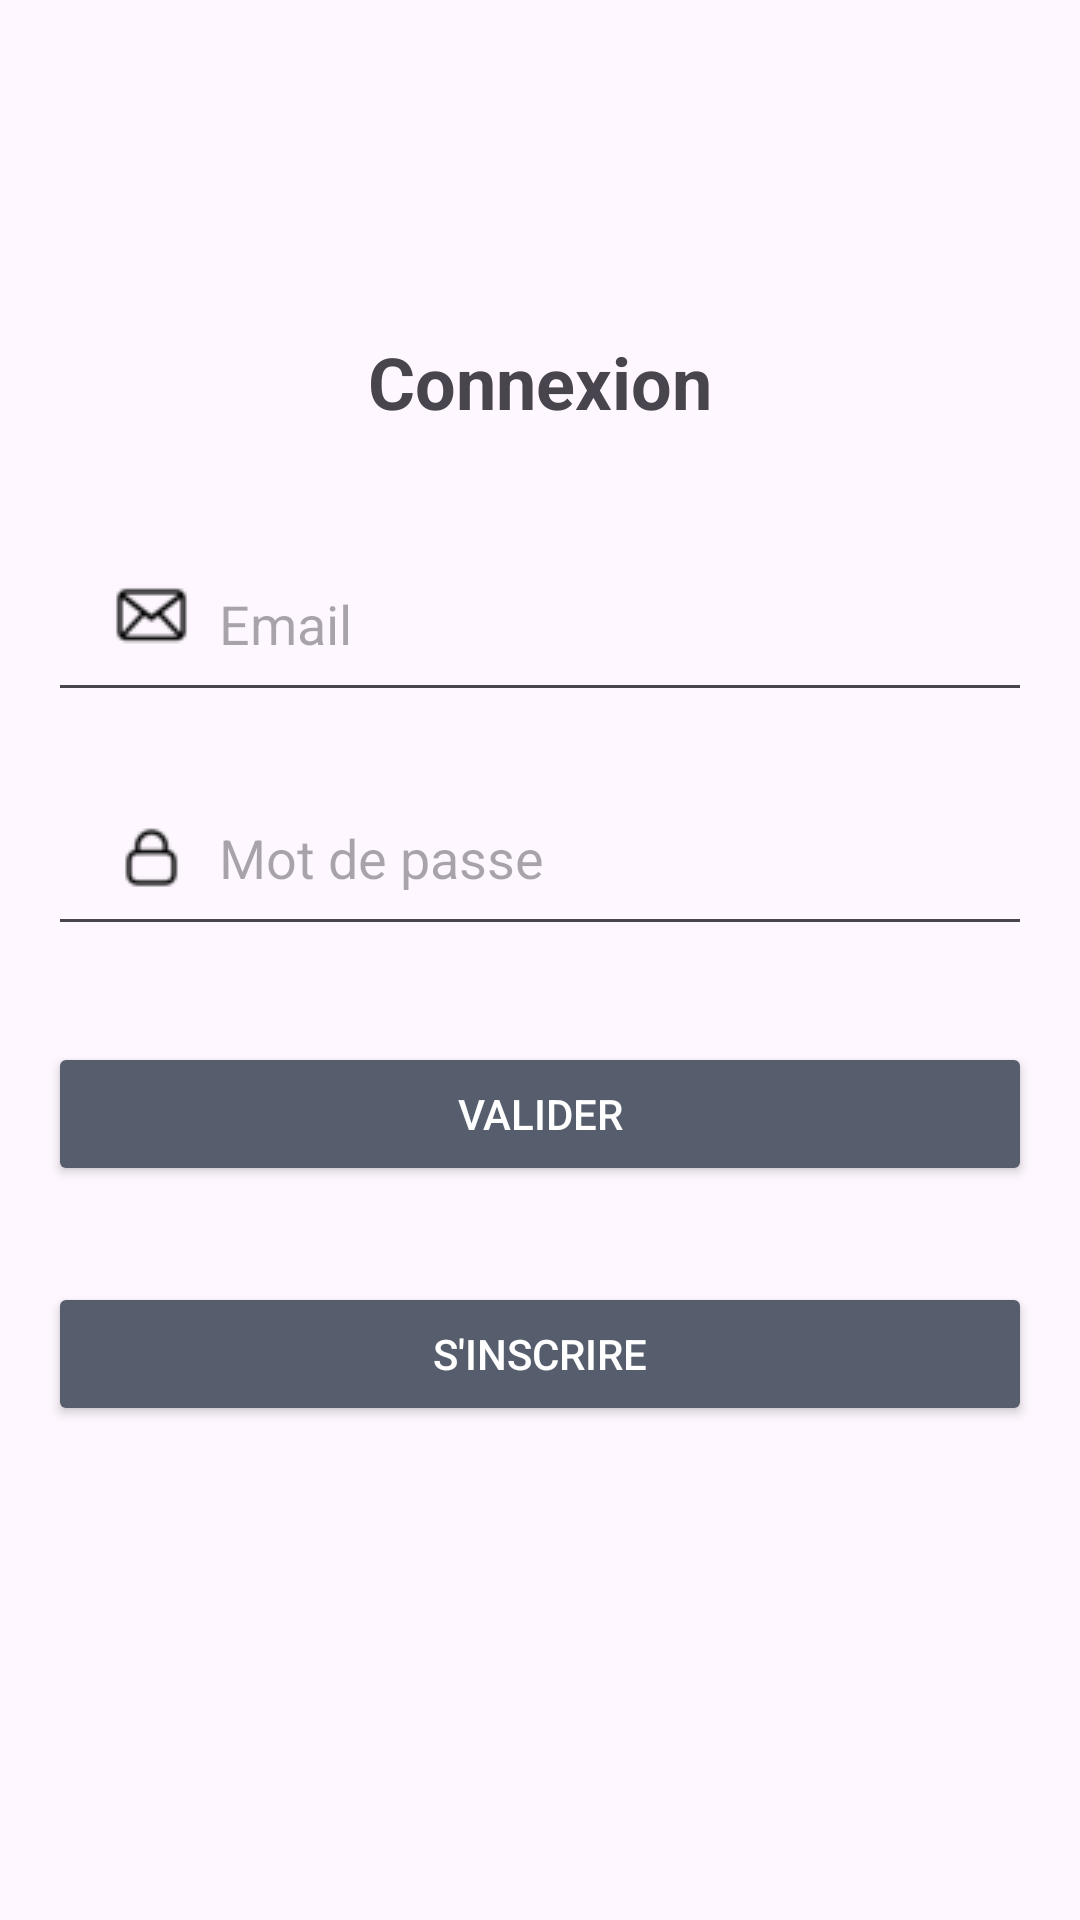

Layout XML and referenced resources for this Android screen:
<!-- AndroidManifest.xml: application theme Theme.CommerziApp -->
<!-- res/layout/login.xml -->
<?xml version="1.0" encoding="utf-8"?>
<LinearLayout
    xmlns:android="http://schemas.android.com/apk/res/android"
    xmlns:tools="http://schemas.android.com/tools"
    android:layout_width="match_parent"
    android:layout_height="match_parent"
    android:orientation="vertical"
    android:gravity="center"
    android:padding="16dp"
    tools:context=".auth.LoginActivity">

    
    <TextView
        android:id="@+id/tvTitle"
        android:layout_width="wrap_content"
        android:layout_height="wrap_content"
        android:text="@string/login_label"
        android:textSize="24sp"
        android:textStyle="bold"
        android:layout_marginBottom="32dp"
        android:gravity="center"/>

    
    <EditText
        android:id="@+id/emailLoginField"
        android:layout_width="match_parent"
        android:layout_height="wrap_content"
        android:hint="@string/email"
        android:inputType="textEmailAddress"
        android:drawableStart="@drawable/ic_email"
        android:paddingStart="12dp"
        android:layout_marginBottom="16dp"/>

    
    <EditText
        android:id="@+id/passwordLoginField"
        android:layout_width="match_parent"
        android:layout_height="wrap_content"
        android:hint="@string/password"
        android:inputType="textPassword"
        android:drawableStart="@drawable/ic_password"
        android:paddingStart="12dp"
        android:layout_marginBottom="32dp"/>

    
    <Button
        android:id="@+id/btnValidateLogin"
        android:layout_width="match_parent"
        android:layout_height="wrap_content"
        android:backgroundTint="@color/grey"
        android:text="@string/validate"
        android:textColor="@android:color/white"
        android:paddingStart="12dp"
        android:layout_marginBottom="32dp"/>

    
    <Button
        android:id="@+id/btnSignup"
        android:layout_width="match_parent"
        android:layout_height="wrap_content"
        android:backgroundTint="@color/grey"
        android:text="@string/signup"
        android:textColor="@android:color/white" />

    <TextView
        android:id="@+id/error"
        android:layout_width="wrap_content"
        android:layout_height="wrap_content"
        android:text=""
        android:textSize="16sp"
        android:textStyle="bold"
        android:layout_marginBottom="32dp"
        android:gravity="center"/>

</LinearLayout>
<!-- resources referenced by this layout -->
<resources>
  <color name="grey">#FF565E6D</color>
  <!-- drawable ic_email: png bitmap (drawable, 713 bytes) -->
  <!-- drawable ic_password: png bitmap (drawable, 638 bytes) -->
  <string name="email">Email</string>
  <string name="login_label">Connexion</string>
  <string name="password">Mot de passe</string>
  <string name="signup">S\'inscrire</string>
  <string name="validate">Valider</string>
  <style name="Theme.CommerziApp" parent="Base.Theme.CommerziApp" />
  <style name="Base.Theme.CommerziApp" parent="Theme.Material3.Light.NoActionBar">
          
          
          <item name="colorPrimary">@color/grey</item>
      </style>
</resources>
